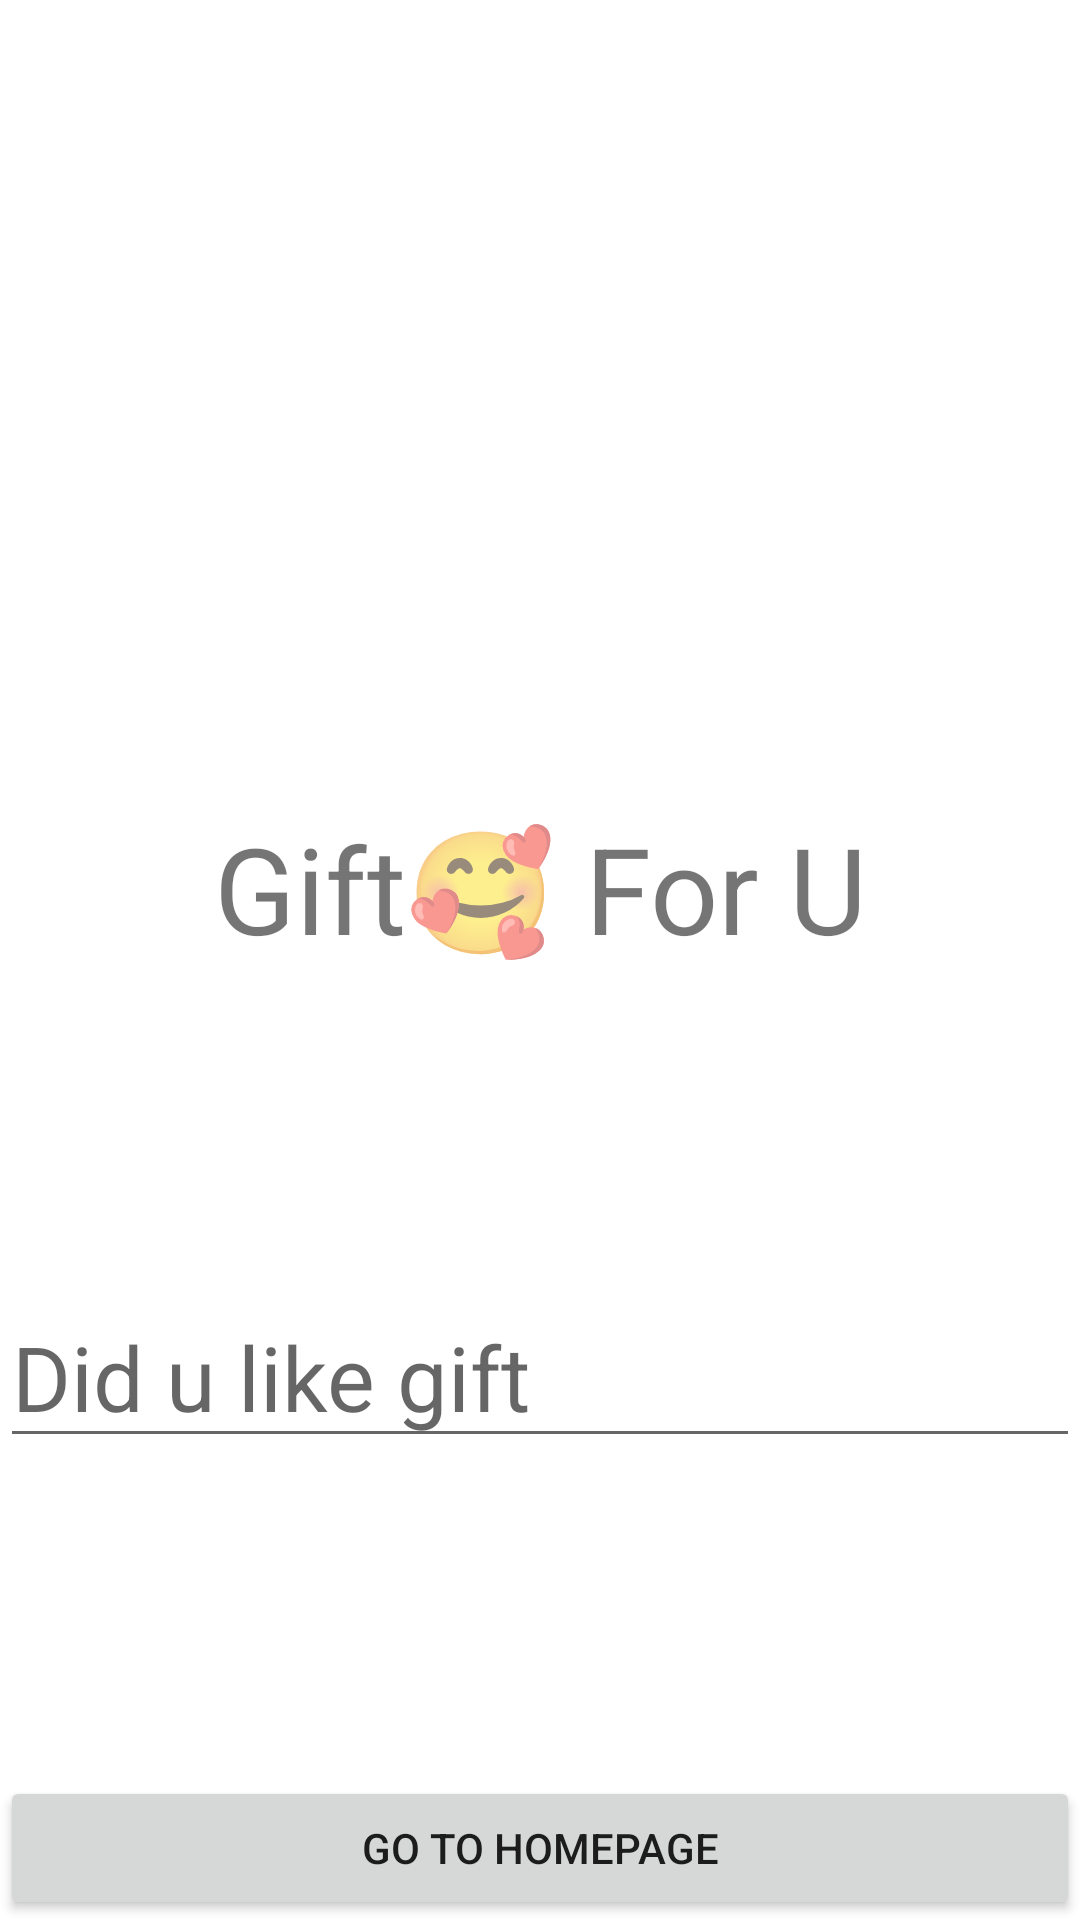

Write the Android layout XML for this screen, with the resource values it uses.
<!-- AndroidManifest.xml: application theme Theme.Lab_Class1 -->
<!-- res/layout/activity_her.xml -->
<?xml version="1.0" encoding="utf-8"?>
<androidx.constraintlayout.widget.ConstraintLayout xmlns:android="http://schemas.android.com/apk/res/android"
    xmlns:app="http://schemas.android.com/apk/res-auto"
    xmlns:tools="http://schemas.android.com/tools"
    android:id="@+id/her"
    android:layout_width="match_parent"
    android:layout_height="match_parent"
    tools:context=".himher.HerActivity"
    android:layout_margin="5sp">

    <TextView
        android:id="@+id/herTitleView"
        android:layout_width="match_parent"
        android:layout_height="wrap_content"
        android:text="Gift🥰 For U"
        android:textAlignment="center"
        android:textSize="40sp"
        app:layout_constraintBottom_toTopOf="@+id/sendGiftResponseBtn"
        app:layout_constraintTop_toTopOf="parent" />

    <EditText
        android:id="@+id/giftResponseEditText"
        android:layout_width="match_parent"
        android:layout_height="wrap_content"
        android:hint="Did u like gift"
        android:textSize="30sp"
        app:layout_constraintBottom_toTopOf="@+id/sendGiftResponseBtn"
        app:layout_constraintTop_toBottomOf="@+id/herTitleView" />

    <Button
        android:id="@+id/sendGiftResponseBtn"
        android:layout_width="match_parent"
        android:layout_height="wrap_content"
        android:text="Go to HomePage"
        app:layout_constraintBottom_toBottomOf="parent" />

</androidx.constraintlayout.widget.ConstraintLayout>
<!-- resources referenced by this layout -->
<resources>
  <style name="Theme.Lab_Class1" parent="Theme.MaterialComponents.DayNight.DarkActionBar">
          
          <item name="colorPrimary">@color/primary</item>
  
  
          
          <item name="colorSecondary">@color/secondary</item>
  
  
          
          <item name="android:statusBarColor" tools:targetApi="21">?attr/colorPrimaryVariant</item>
          
      </style>
  <color name="primary">#FF03DAC5</color>
  <color name="secondary">#FFFFFFFF</color>
</resources>
